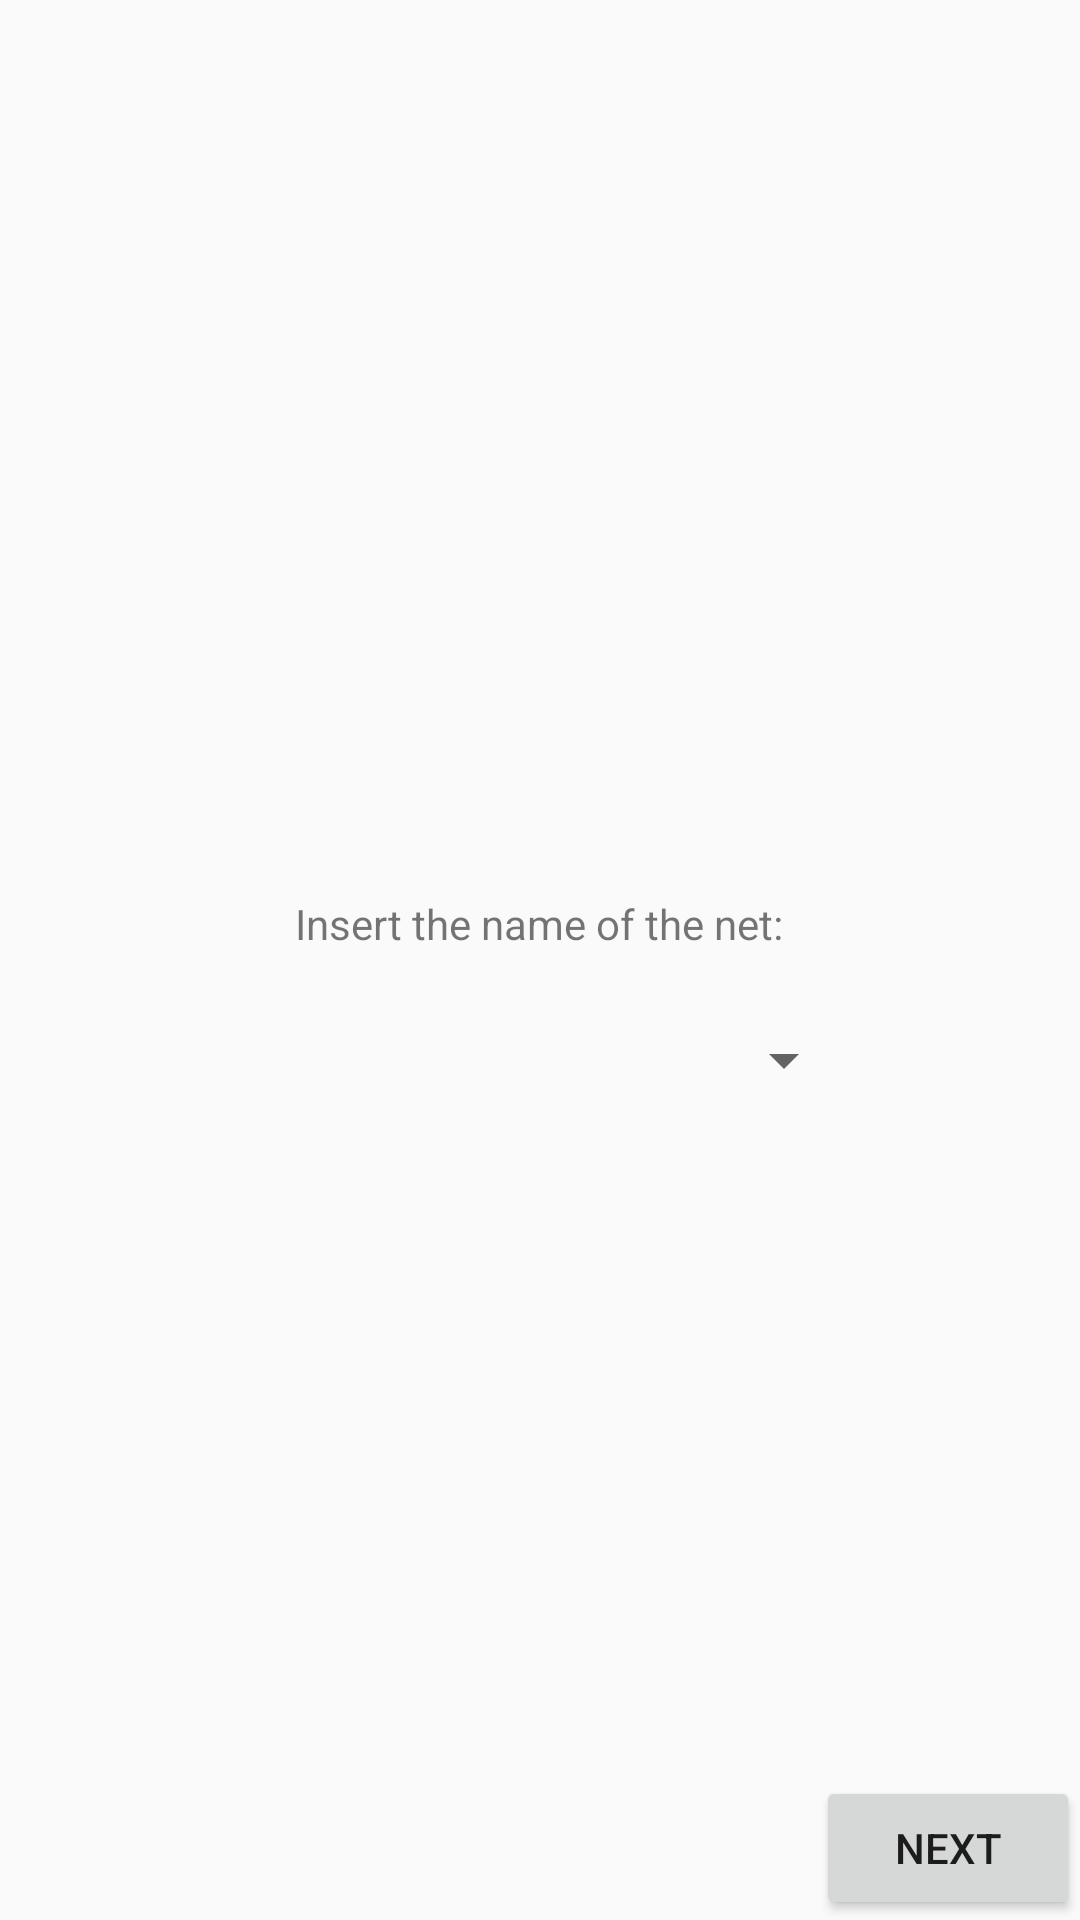

This screen was rendered from an Android layout file. Write that file and the resources it references.
<!-- AndroidManifest.xml: application theme AppTheme -->
<!-- res/layout/activity_create_net_from_file.xml -->
<?xml version="1.0" encoding="utf-8"?>
<FrameLayout
    xmlns:android="http://schemas.android.com/apk/res/android"
    xmlns:tools="http://schemas.android.com/tools"
    android:layout_width="match_parent"
    android:layout_height="match_parent"
    android:orientation="vertical"
    android:gravity="center"
    tools:context="com.android.diego.datanet.CreateNetFromFileActivity">

    <LinearLayout
        android:layout_width="wrap_content"
        android:layout_height="wrap_content"
        android:orientation="vertical"
        android:layout_gravity="center_horizontal|center_vertical">

        <TextView
            android:text="@string/insert_net"
            android:layout_width="wrap_content"
            android:layout_height="wrap_content"
            android:padding="24dp"/>

        <Spinner
            android:id="@+id/spinner_file"
            android:layout_width="match_parent"
            android:layout_height="wrap_content"
            android:textAlignment="center"
            android:touchscreenBlocksFocus="true" />

    </LinearLayout>


    <Button
        android:id="@+id/next_insert_net"
        android:layout_width="wrap_content"
        android:layout_height="wrap_content"
        android:text="@string/next_button"
        android:layout_gravity="bottom|right"
        android:drawableRight="@drawable/arrow_right"
        android:drawablePadding="4dp"/>

</FrameLayout>
<!-- resources referenced by this layout -->
<resources>
  <string name="insert_net">Insert the name of the net:</string>
  <string name="next_button">Next</string>
  <style name="AppTheme" parent="Theme.AppCompat.Light.DarkActionBar">
          
          <item name="colorPrimary">@color/colorPrimary</item>
          <item name="colorPrimaryDark">@color/colorPrimaryDark</item>
          <item name="colorAccent">@color/colorAccent</item>
      </style>
  <!-- not gathered from this repository: default colours our renderer supplied (Android Studio template values) -->
  <color name="colorPrimary">#FF6200EE</color>
  <color name="colorPrimaryDark">#FF3700B3</color>
  <color name="colorAccent">#FF03DAC5</color>
</resources>
